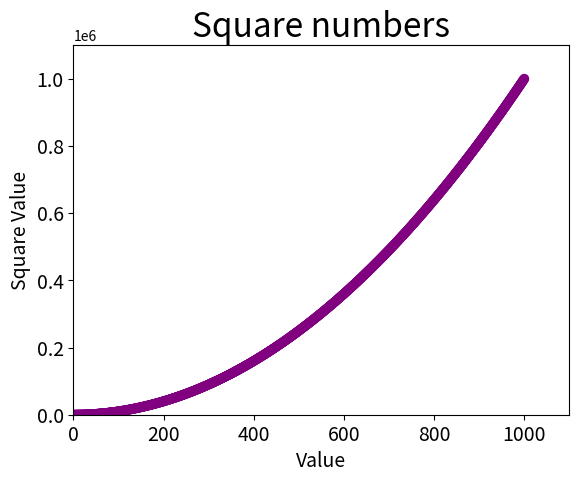

Write the Python code that produced this figure.
import matplotlib.pyplot as plt

x_points = list(range(1, 1001))
y_points = [x ** 2 for x in x_points]
plt.scatter(x_points, y_points, c='purple', edgecolors='none', s=50)

plt.title("Square numbers", fontsize=24)
plt.xlabel("Value", fontsize=14)
plt.ylabel("Square Value", fontsize=14)
plt.tick_params(axis='both', labelsize=14)
plt.axis([0, 1100, 0, 1100000])
plt.show()
